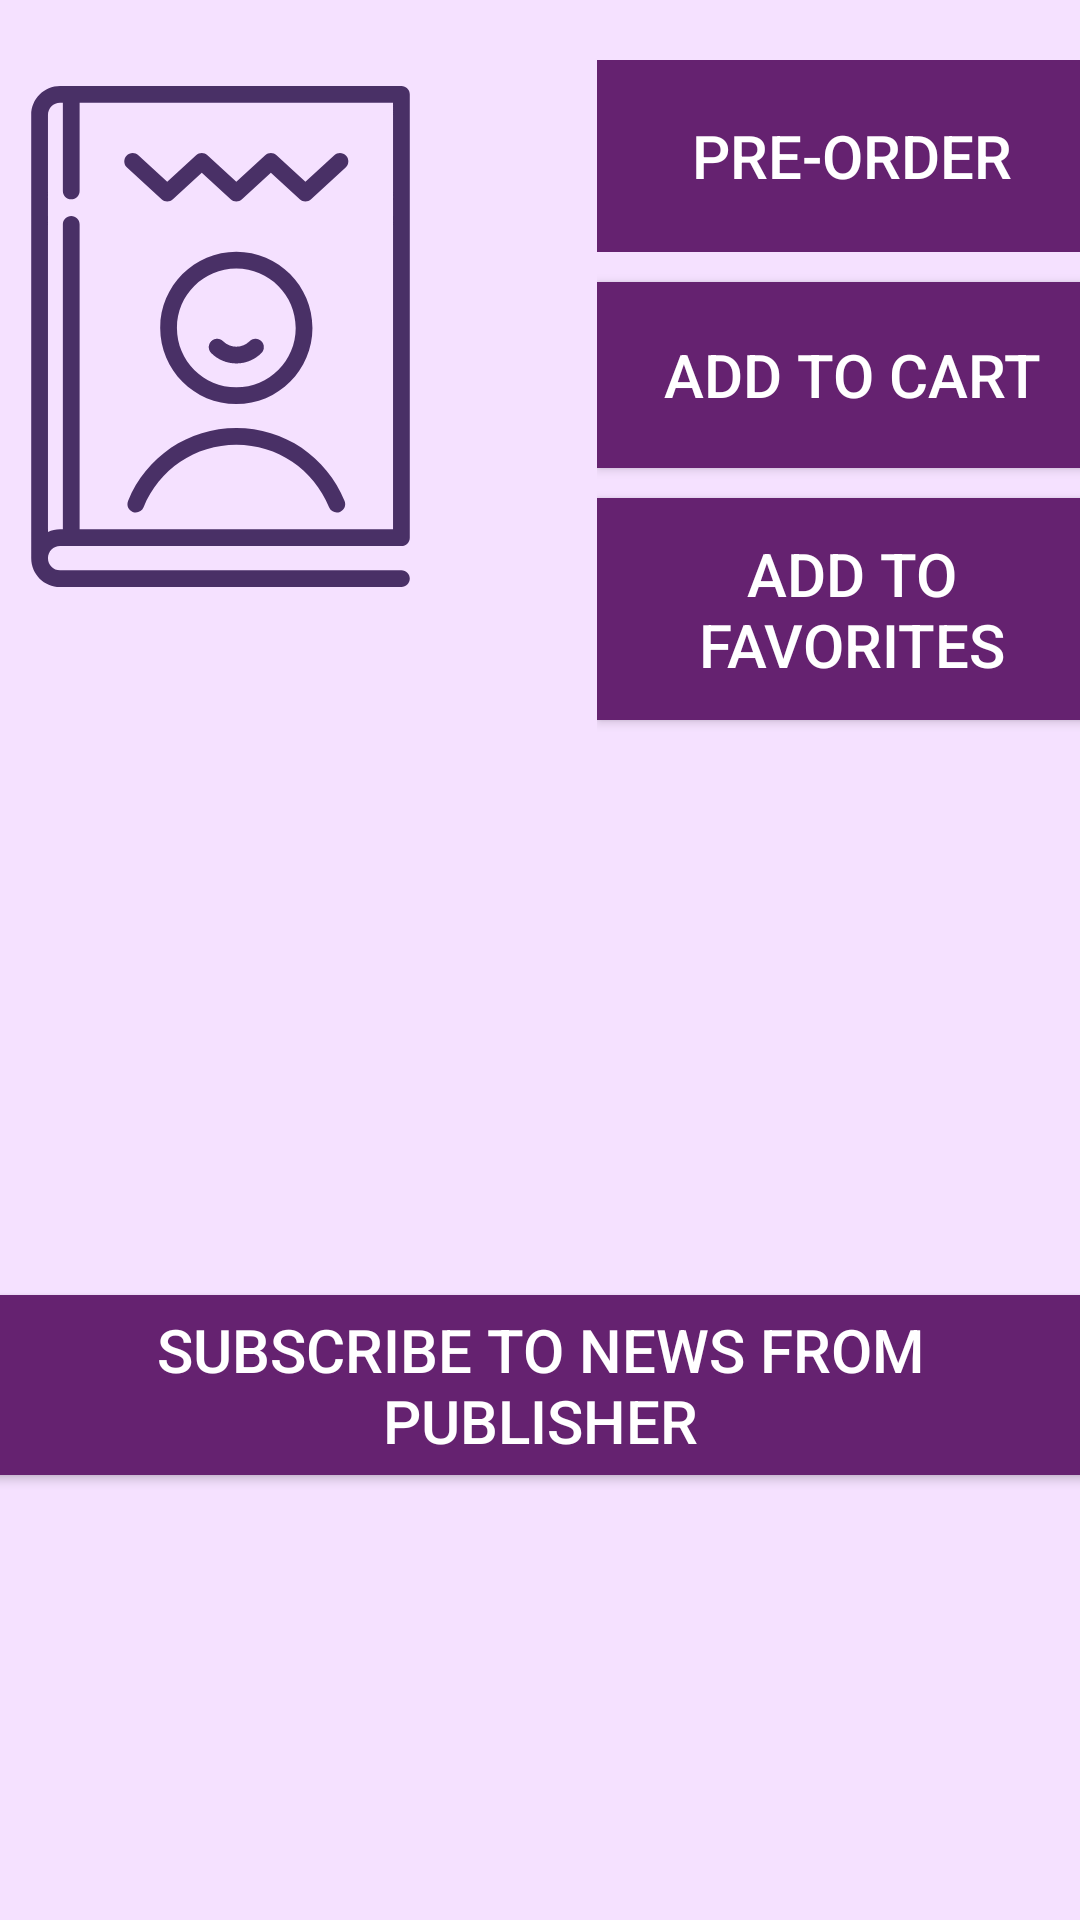

Here is an Android app screen rendered from its layout file. Give the layout XML and the strings, colors and styles it references.
<!-- AndroidManifest.xml: application theme AppTheme -->
<!-- res/layout/book_fragment.xml -->
<?xml version="1.0" encoding="utf-8"?>
<LinearLayout xmlns:android="http://schemas.android.com/apk/res/android"
    xmlns:tools="http://schemas.android.com/tools"
    android:layout_width="match_parent"
    android:layout_height="match_parent"
    android:background="@color/ultraLight"
    android:clickable="true"
    android:orientation="vertical"
    tools:context=".ui.main.fragments.BookFragment">

    <LinearLayout
        android:layout_width="380dp"
        android:layout_height="wrap_content"
        android:layout_gravity="center_horizontal"
        android:layout_marginTop="20dp"
        android:orientation="horizontal">

        <LinearLayout
            android:layout_width="189dp"
            android:layout_height="wrap_content"
            android:orientation="vertical">

            <ImageView
                android:id="@+id/bookCover"
                android:layout_width="167dp"
                android:layout_height="184dp"
                android:src="@drawable/book" />

            <TextView
                android:id="@+id/bookTitle"
                android:layout_width="wrap_content"
                android:layout_height="wrap_content"
                android:layout_gravity="center_horizontal"
                android:textAlignment="center"
                android:textColor="#000000"
                android:textSize="20sp"
                android:textStyle="bold" />

            <TextView
                android:id="@+id/bookAuthor"
                android:layout_width="wrap_content"
                android:layout_height="wrap_content"
                android:layout_gravity="center_horizontal"
                android:textAlignment="center"
                android:textColor="#000000"
                android:textSize="20sp" />

            <TextView
                android:id="@+id/bookGenre"
                android:layout_width="wrap_content"
                android:layout_height="wrap_content"
                android:layout_gravity="center_horizontal"
                android:textAlignment="center"
                android:textColor="#000000"
                android:textSize="18sp"
                android:textStyle="italic" />

            <TextView
                android:id="@+id/bookPublisher"
                android:layout_width="wrap_content"
                android:layout_height="wrap_content"
                android:layout_gravity="center_horizontal"
                android:textAlignment="center"
                android:textColor="#000000"
                android:textSize="18sp"
                android:textStyle="italic" />

        </LinearLayout>

        <LinearLayout
            android:layout_width="170dp"
            android:layout_height="match_parent"
            android:layout_marginLeft="20dp"
            android:orientation="vertical">

            <Button
                android:id="@+id/preOrderButton"
                style="@style/Button"
                android:layout_width="match_parent"
                android:layout_height="50dp"
                android:layout_marginBottom="10dp"
                android:layout_weight="1"
                android:enabled="false"
                android:text="@string/pre_order" />

            <Button
                android:id="@+id/addToCartButton"
                style="@style/Button"
                android:layout_width="match_parent"
                android:layout_height="48dp"
                android:layout_marginBottom="10dp"
                android:layout_weight="1"
                android:text="@string/add_to_cart" />

            <Button
                android:id="@+id/addToFavoritesButton"
                style="@style/Button"
                android:layout_width="match_parent"
                android:layout_height="60dp"
                android:layout_weight="1"
                android:text="@string/add_to_favorites" />

            <TextView
                android:id="@+id/bookPrice"
                android:layout_width="wrap_content"
                android:layout_height="wrap_content"
                android:layout_gravity="center_horizontal"
                android:layout_marginTop="20dp"
                android:textAlignment="center"
                android:textColor="#000000"
                android:textSize="35sp"
                android:textStyle="italic" />

        </LinearLayout>

    </LinearLayout>

    <ScrollView
        android:layout_width="380dp"
        android:layout_height="100dp"
        android:layout_gravity="center_horizontal"
        android:layout_marginTop="10dp"
        android:fillViewport="true"
        android:scrollbars="vertical">

        <TextView
            android:id="@+id/bookDescription"
            android:layout_width="match_parent"
            android:layout_height="100dp"
            android:layout_gravity="center_horizontal"
            android:scrollbars="vertical"
            android:textAlignment="center"
            android:textColor="@color/main"
            android:textSize="20sp" />
    </ScrollView>

    <Button
        android:id="@+id/subscribeButton"
        style="@style/Button"
        android:layout_width="380dp"
        android:layout_height="60dp"
        android:layout_gravity="center_horizontal"
        android:layout_marginTop="15dp"
        android:text="@string/subscribe" />

</LinearLayout>
<!-- resources referenced by this layout -->
<resources>
  <color name="main">#1E0340</color>
  <color name="ultraLight">#F5E1FF</color>
  <!-- drawable book: vector/xml drawable (drawable-anydpi, 2692 chars, omitted) -->
  <string name="add_to_cart">Add to Cart</string>
  <string name="add_to_favorites">Add to\nFavorites</string>
  <string name="pre_order">Pre-order</string>
  <string name="subscribe">Subscribe to news from\npublisher</string>
  <style name="Button">
          <item name="android:background">@color/secondarySat</item>
          <item name="android:textColor">@color/white</item>
          <item name="android:textSize"> 20sp </item>
      </style>
  <style name="AppTheme" parent="Theme.AppCompat.Light.DarkActionBar">
          
          <item name="colorPrimary">@color/secondary</item>
          <item name="colorPrimaryDark">@color/main</item>
          <item name="colorAccent">@color/white</item>
      </style>
  <color name="secondarySat">#652270</color>
  <color name="white">#FFFFFF</color>
  <color name="secondary">#3F014C</color>
</resources>
